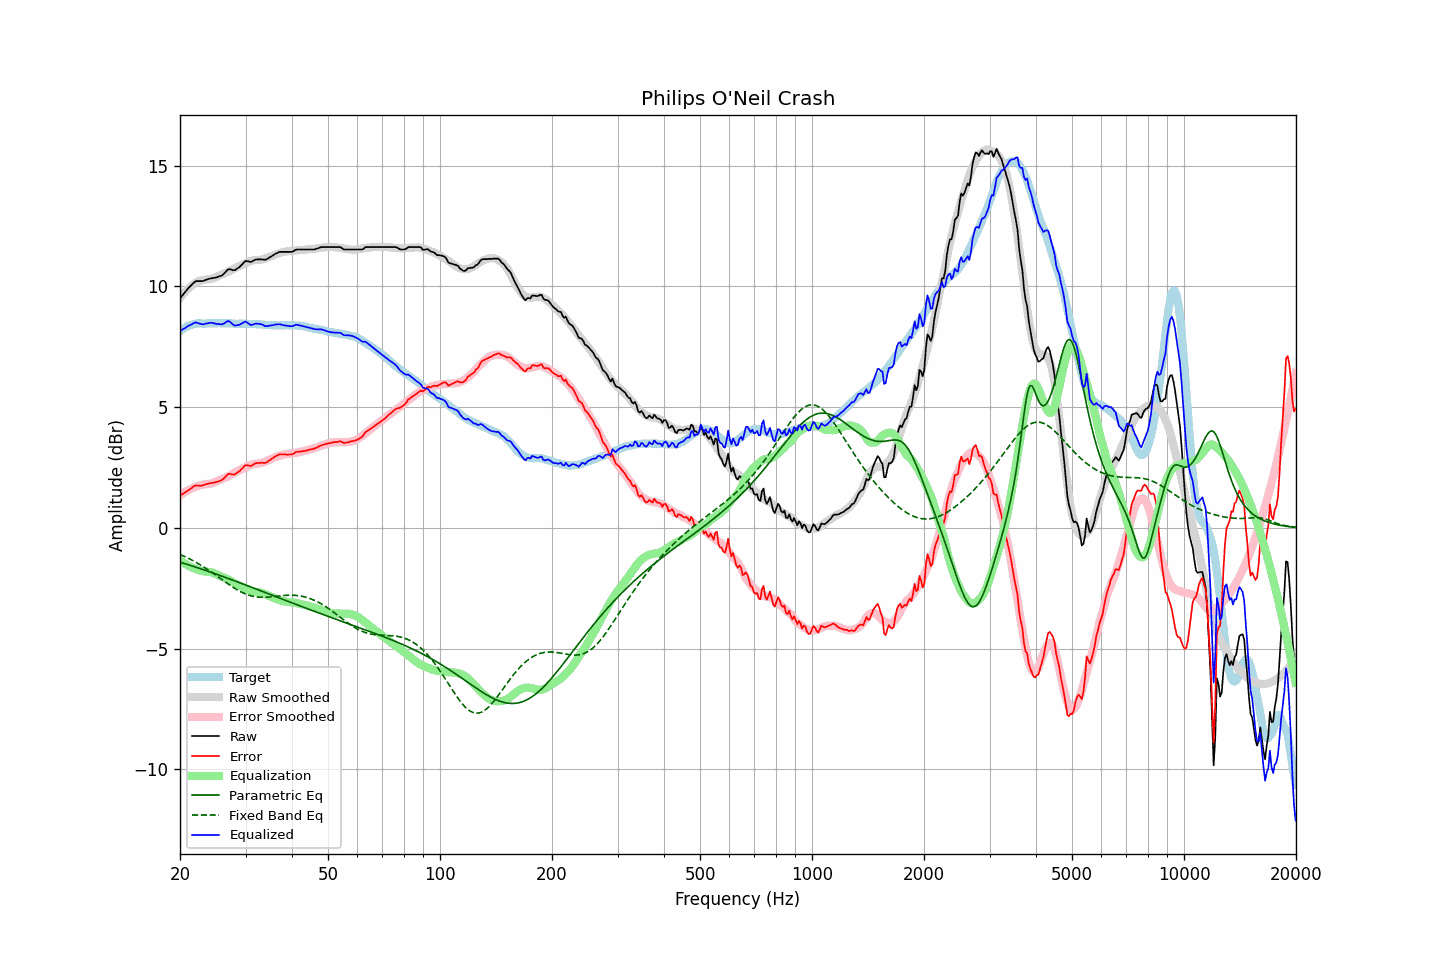

Data behind this chart, as committed beside it:
frequency, raw, error, smoothed, error_smoothed, equalization, parametric_eq, fixed_band_eq, equalized_raw, equalized_smoothed, target
20.00, 9.50, 1.35, 9.52, 1.35, -1.35, -1.42, -1.10, 8.16, 8.18, 8.15
20.20, 9.58, 1.38, 9.61, 1.39, -1.39, -1.44, -1.13, 8.19, 8.22, 8.20
20.40, 9.67, 1.42, 9.69, 1.44, -1.44, -1.46, -1.16, 8.24, 8.25, 8.25
20.61, 9.75, 1.47, 9.77, 1.48, -1.48, -1.48, -1.19, 8.27, 8.29, 8.28
20.81, 9.83, 1.50, 9.84, 1.52, -1.52, -1.50, -1.22, 8.31, 8.32, 8.33
21.02, 9.92, 1.55, 9.90, 1.56, -1.56, -1.52, -1.25, 8.37, 8.35, 8.37
21.23, 9.98, 1.59, 9.96, 1.59, -1.59, -1.54, -1.29, 8.39, 8.37, 8.39
21.44, 10.05, 1.64, 10.02, 1.63, -1.63, -1.57, -1.32, 8.43, 8.39, 8.41
21.66, 10.12, 1.69, 10.07, 1.66, -1.66, -1.59, -1.36, 8.46, 8.41, 8.43
21.87, 10.18, 1.74, 10.12, 1.69, -1.69, -1.61, -1.39, 8.50, 8.43, 8.44
22.09, 10.22, 1.76, 10.16, 1.71, -1.71, -1.63, -1.43, 8.51, 8.45, 8.46
22.31, 10.22, 1.75, 10.20, 1.74, -1.74, -1.65, -1.47, 8.48, 8.46, 8.47
22.54, 10.22, 1.75, 10.23, 1.76, -1.76, -1.67, -1.51, 8.46, 8.47, 8.47
22.76, 10.22, 1.75, 10.25, 1.78, -1.78, -1.70, -1.55, 8.45, 8.47, 8.47
22.99, 10.22, 1.76, 10.26, 1.79, -1.79, -1.72, -1.59, 8.43, 8.47, 8.46
23.22, 10.24, 1.78, 10.28, 1.80, -1.80, -1.74, -1.63, 8.44, 8.47, 8.46
23.45, 10.27, 1.81, 10.29, 1.81, -1.81, -1.76, -1.67, 8.46, 8.47, 8.46
23.69, 10.29, 1.82, 10.29, 1.82, -1.82, -1.79, -1.72, 8.47, 8.48, 8.47
23.92, 10.31, 1.84, 10.30, 1.83, -1.83, -1.81, -1.76, 8.49, 8.47, 8.47
24.16, 10.33, 1.86, 10.31, 1.84, -1.84, -1.83, -1.81, 8.50, 8.47, 8.47
24.40, 10.34, 1.86, 10.32, 1.85, -1.85, -1.86, -1.85, 8.49, 8.47, 8.48
24.65, 10.35, 1.88, 10.35, 1.88, -1.88, -1.88, -1.90, 8.48, 8.47, 8.47
24.89, 10.36, 1.89, 10.38, 1.91, -1.91, -1.90, -1.94, 8.46, 8.47, 8.47
25.14, 10.38, 1.91, 10.41, 1.94, -1.94, -1.93, -1.99, 8.45, 8.47, 8.47
25.39, 10.41, 1.93, 10.44, 1.97, -1.97, -1.95, -2.04, 8.45, 8.48, 8.48
25.65, 10.43, 1.95, 10.47, 1.99, -1.99, -1.97, -2.09, 8.44, 8.48, 8.48
25.91, 10.45, 1.98, 10.50, 2.02, -2.02, -2.00, -2.14, 8.43, 8.48, 8.47
26.16, 10.50, 2.03, 10.52, 2.05, -2.05, -2.02, -2.18, 8.45, 8.47, 8.47
26.43, 10.57, 2.10, 10.55, 2.08, -2.08, -2.05, -2.23, 8.49, 8.47, 8.47
26.69, 10.64, 2.17, 10.58, 2.10, -2.10, -2.07, -2.28, 8.54, 8.47, 8.47
26.96, 10.71, 2.24, 10.60, 2.14, -2.14, -2.09, -2.32, 8.58, 8.47, 8.47
27.23, 10.71, 2.24, 10.64, 2.17, -2.17, -2.12, -2.37, 8.54, 8.47, 8.47
27.50, 10.69, 2.22, 10.68, 2.21, -2.21, -2.14, -2.41, 8.48, 8.47, 8.47
27.77, 10.67, 2.21, 10.72, 2.25, -2.25, -2.17, -2.46, 8.42, 8.46, 8.46
28.05, 10.67, 2.21, 10.75, 2.29, -2.29, -2.19, -2.50, 8.38, 8.46, 8.46
28.33, 10.71, 2.26, 10.79, 2.33, -2.33, -2.22, -2.54, 8.39, 8.46, 8.45
28.62, 10.76, 2.31, 10.82, 2.36, -2.36, -2.24, -2.58, 8.40, 8.46, 8.45
28.90, 10.80, 2.34, 10.85, 2.39, -2.39, -2.27, -2.62, 8.41, 8.46, 8.46
29.19, 10.87, 2.42, 10.88, 2.42, -2.42, -2.29, -2.65, 8.45, 8.46, 8.45
29.48, 10.94, 2.48, 10.91, 2.45, -2.45, -2.32, -2.68, 8.49, 8.46, 8.46
29.78, 11.01, 2.56, 10.94, 2.48, -2.48, -2.34, -2.72, 8.53, 8.45, 8.45
30.08, 11.06, 2.60, 10.97, 2.52, -2.52, -2.37, -2.74, 8.54, 8.45, 8.46
30.38, 11.04, 2.59, 11.00, 2.55, -2.55, -2.39, -2.77, 8.49, 8.45, 8.45
30.68, 11.03, 2.58, 11.03, 2.58, -2.58, -2.42, -2.79, 8.45, 8.45, 8.45
30.99, 11.01, 2.56, 11.06, 2.61, -2.61, -2.45, -2.81, 8.40, 8.45, 8.45
31.30, 11.04, 2.60, 11.07, 2.63, -2.63, -2.47, -2.83, 8.41, 8.45, 8.44
31.61, 11.08, 2.64, 11.09, 2.64, -2.64, -2.50, -2.84, 8.44, 8.44, 8.44
31.93, 11.11, 2.67, 11.09, 2.65, -2.65, -2.52, -2.85, 8.46, 8.44, 8.44
32.24, 11.12, 2.69, 11.10, 2.66, -2.66, -2.55, -2.86, 8.46, 8.44, 8.43
32.57, 11.12, 2.69, 11.10, 2.67, -2.67, -2.57, -2.87, 8.45, 8.43, 8.43
32.89, 11.12, 2.69, 11.11, 2.68, -2.68, -2.60, -2.87, 8.44, 8.43, 8.43
33.22, 11.12, 2.70, 11.12, 2.69, -2.69, -2.62, -2.88, 8.43, 8.42, 8.42
33.55, 11.11, 2.69, 11.13, 2.72, -2.72, -2.65, -2.88, 8.39, 8.42, 8.42
33.89, 11.10, 2.69, 11.16, 2.75, -2.75, -2.68, -2.87, 8.36, 8.41, 8.41
34.23, 11.13, 2.72, 11.18, 2.78, -2.78, -2.70, -2.87, 8.36, 8.41, 8.41
34.57, 11.17, 2.77, 11.21, 2.81, -2.81, -2.73, -2.87, 8.37, 8.40, 8.40
34.92, 11.21, 2.81, 11.23, 2.83, -2.83, -2.75, -2.86, 8.38, 8.40, 8.40
35.27, 11.25, 2.86, 11.26, 2.86, -2.86, -2.78, -2.85, 8.39, 8.40, 8.39
35.62, 11.29, 2.90, 11.29, 2.89, -2.89, -2.81, -2.85, 8.40, 8.39, 8.39
35.97, 11.34, 2.95, 11.31, 2.92, -2.92, -2.83, -2.84, 8.42, 8.39, 8.39
... 635 more rows
